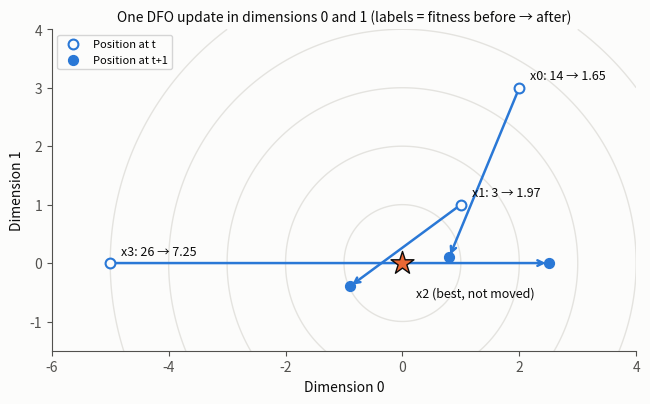

Source code (Python):
"""
Week 3 Part 1: one DFO position update, done by hand and checked in code.
Update equation: x_id(t+1) = x_ind(t) + u * (x_sd(t) - x_id(t))
Fitness: Sphere (minimised). Topology: ring. The best fly (s) is not updated.
"""
import numpy as np
import matplotlib
matplotlib.use('Agg')
import matplotlib.pyplot as plt

X = np.array([[2, 3, 1], [1, 1, 1], [0, 0, 1], [-5, 0, 1]], dtype=float)
U = np.array([[0.1, 0.3, 0.01], [0.9, 0.4, 0.8], [np.nan] * 3, [0.5, 0.7, 0.6]])
N = len(X)

fitness = (X ** 2).sum(axis=1)
s = int(np.argmin(fitness))
print('Fitness at time t:', fitness, '-> best fly s = x%d' % s)

X_new = X.copy()           # SYNCHRONOUS: ALL UPDATES USE TIME-t POSITIONS
for i in range(N):
    if i == s:
        continue           # ELITISM: BEST FLY IS NOT UPDATED
    left, right = (i - 1) % N, (i + 1) % N
    bn = right if fitness[right] < fitness[left] else left
    for d in range(X.shape[1]):
        X_new[i, d] = X[bn, d] + U[i, d] * (X[s, d] - X[i, d])
        print(f'x{i} d{d}: {X[bn, d]:g} + {U[i, d]:g}({X[s, d]:g} - ({X[i, d]:g})) = {X_new[i, d]:g}')
    print(f'x{i}: best neighbour x{bn}, new position {X_new[i]}')

new_fitness = (X_new ** 2).sum(axis=1)
print('Fitness at time t+1:', new_fitness)

# FIGURE: MOVEMENT OF EACH FLY IN THE FIRST TWO DIMENSIONS
BLUE, ORANGE = '#2a78d6', '#eb6834'
INK, MUTED, GRID, SURF = '#0b0b0b', '#52514e', '#e4e3df', '#fcfcfb'
plt.rcParams.update({'axes.edgecolor': MUTED, 'axes.labelcolor': INK,
                     'xtick.color': MUTED, 'ytick.color': MUTED,
                     'axes.spines.top': False, 'axes.spines.right': False,
                     'figure.facecolor': SURF, 'axes.facecolor': SURF})
fig, ax = plt.subplots(figsize=(6.6, 4.8))
g = np.linspace(-6, 4, 200)
G0, G1 = np.meshgrid(g, g)
ax.contour(G0, G1, G0 ** 2 + G1 ** 2, levels=[1, 4, 9, 16, 25], colors=GRID, linewidths=1)
for i in range(N):
    if i == s:
        ax.scatter(*X[i, :2], marker='*', s=300, color=ORANGE, edgecolor=INK, zorder=4)
        ax.annotate(f'x{i} (best, not moved)', X[i, :2], xytext=(10, -24),
                    textcoords='offset points', fontsize=9, color=INK)
        continue
    ax.annotate('', xy=X_new[i, :2], xytext=X[i, :2],
                arrowprops=dict(arrowstyle='->', color=BLUE, lw=1.8))
    ax.scatter(*X[i, :2], s=50, color=SURF, edgecolor=BLUE, lw=1.5, zorder=3)
    ax.scatter(*X_new[i, :2], s=50, color=BLUE, zorder=3)
    ax.annotate(f'x{i}: {fitness[i]:g} → {new_fitness[i]:.2f}', X[i, :2], xytext=(8, 6),
                textcoords='offset points', fontsize=9, color=INK)
ax.scatter([], [], s=50, color=SURF, edgecolor=BLUE, lw=1.5, label='Position at t')
ax.scatter([], [], s=50, color=BLUE, label='Position at t+1')
ax.legend(fontsize=8, loc='upper left')
ax.set_xlabel('Dimension 0'); ax.set_ylabel('Dimension 1')
ax.set_title('One DFO update in dimensions 0 and 1 (labels = fitness before → after)', color=INK,
             fontsize=10)
ax.set_aspect('equal'); ax.set_xlim(-6, 4); ax.set_ylim(-1.5, 4)
fig.tight_layout()
fig.savefig('fig0_dfo_hand_update.png', dpi=150, bbox_inches='tight')
